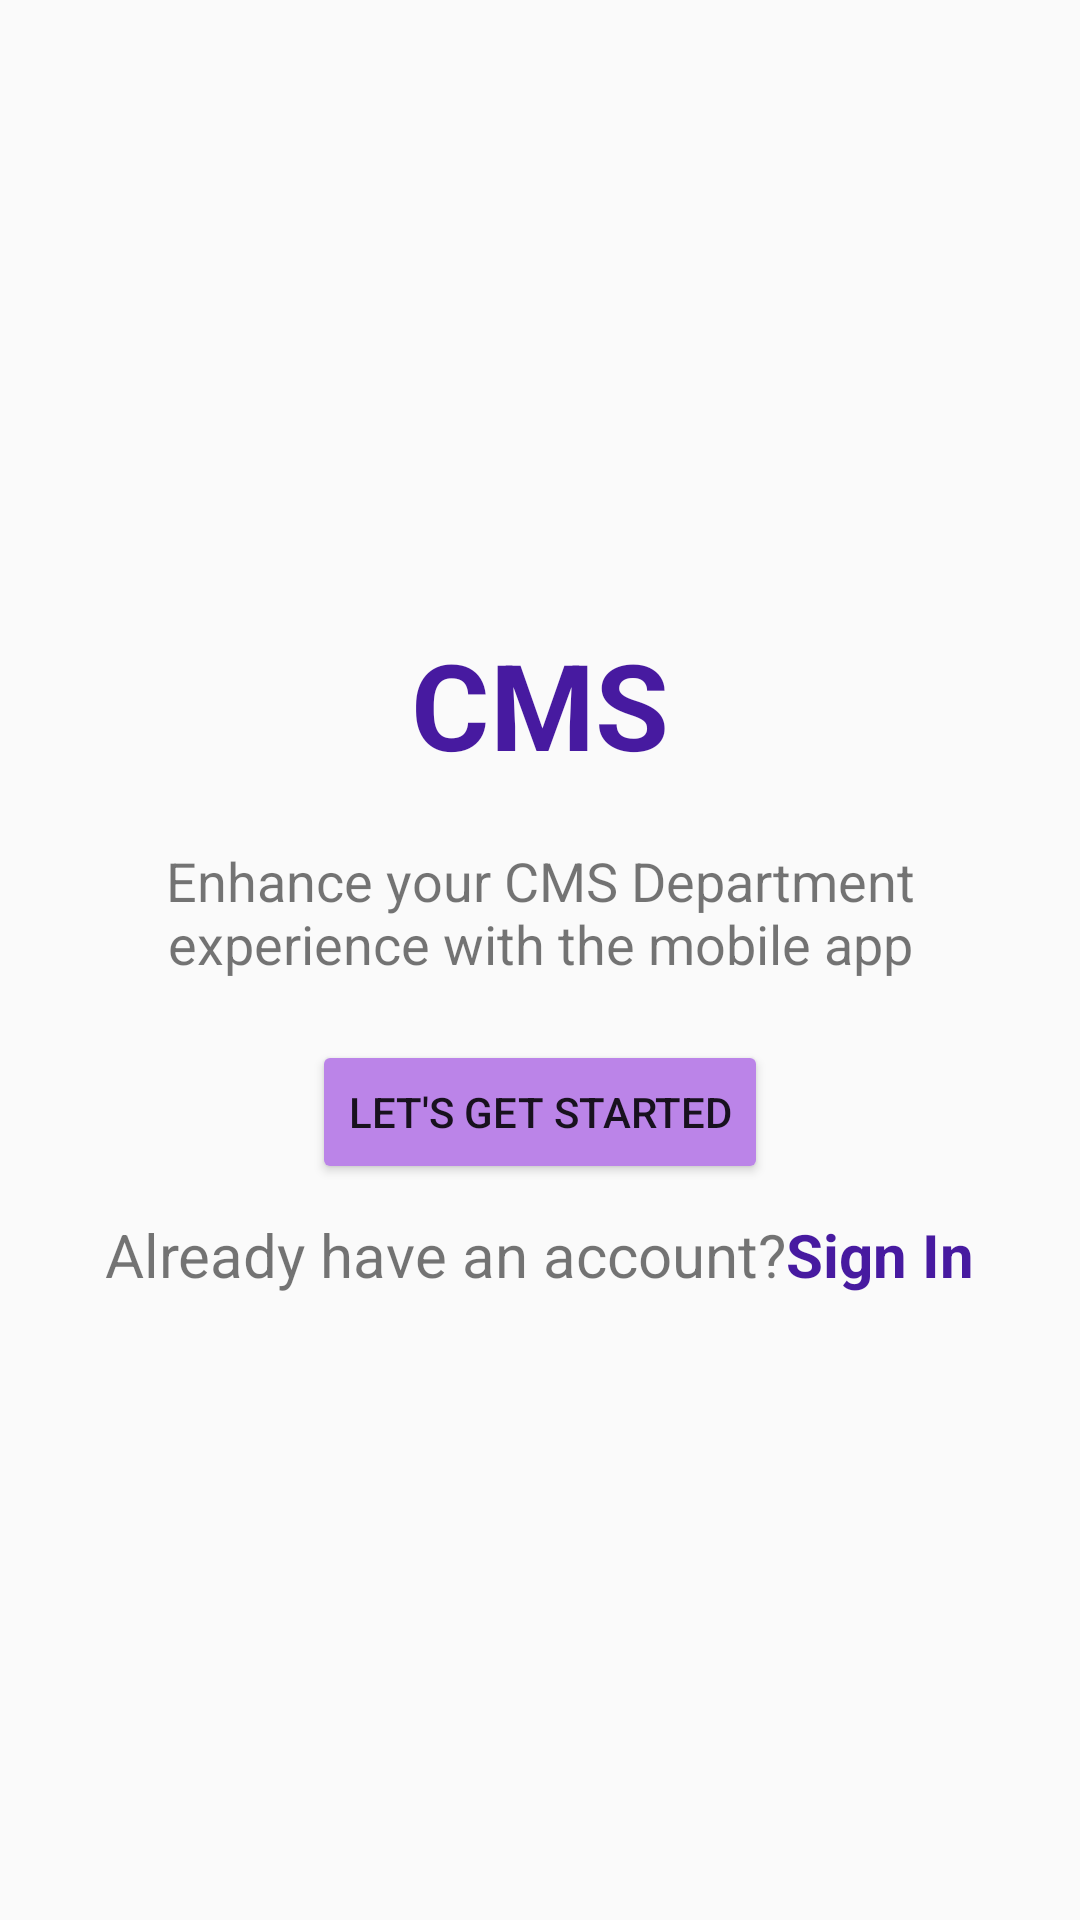

The Android layout XML behind this screen, and the referenced resources:
<!-- AndroidManifest.xml: application theme Theme.CSCB07Project -->
<!-- res/layout/activity_welcome.xml -->
<?xml version="1.0" encoding="utf-8"?>
<LinearLayout xmlns:android="http://schemas.android.com/apk/res/android"
    xmlns:app="http://schemas.android.com/apk/res-auto"
    xmlns:tools="http://schemas.android.com/tools"
    android:layout_width="match_parent"
    android:orientation="vertical"
    android:gravity="center"
    android:layout_height="match_parent"
    android:padding="15dp"
    tools:context=".Welcome">

    <TextView
        android:text="CMS"
        android:textSize="40sp"
        android:textStyle="bold"
        android:gravity="center"
        android:layout_width="match_parent"
        android:layout_height="wrap_content"
        android:textColor="#471AA0"/>

    <TextView
        android:text="Enhance your CMS Department experience with the mobile app"
        android:textSize="18sp"
        android:gravity="center"
        android:layout_marginBottom="10sp"
        android:layout_width="match_parent"
        android:layout_height="wrap_content"
        android:layout_marginTop="20dp"/>

    <Button
        android:id="@+id/btn_register"
        android:text="Let's Get Started"
        android:layout_marginTop="10dp"
        android:layout_width="wrap_content"
        android:layout_height="wrap_content"
        android:gravity="center"
        app:backgroundTint="#BB84E8" />

    <LinearLayout
        android:layout_width="wrap_content"
        android:layout_height="wrap_content"
        android:orientation="horizontal"
        android:layout_marginTop="10dp">

        <TextView
            android:layout_width="wrap_content"
            android:layout_height="wrap_content"
            android:text="Already have an account?"
            android:textSize="20dp" />

        <TextView
            android:id="@+id/loginNow"
            android:layout_width="wrap_content"
            android:layout_height="wrap_content"
            android:text="Sign In"
            android:textSize="20dp"
            android:textStyle="bold"
            android:textColor="#471AA0"/>

    </LinearLayout>

</LinearLayout>
<!-- resources referenced by this layout -->
<resources>
  <style name="Theme.CSCB07Project" parent="Base.Theme.CSCB07Project" />
  <style name="Base.Theme.CSCB07Project" parent="Theme.AppCompat.Light">
          
          
      </style>
</resources>
